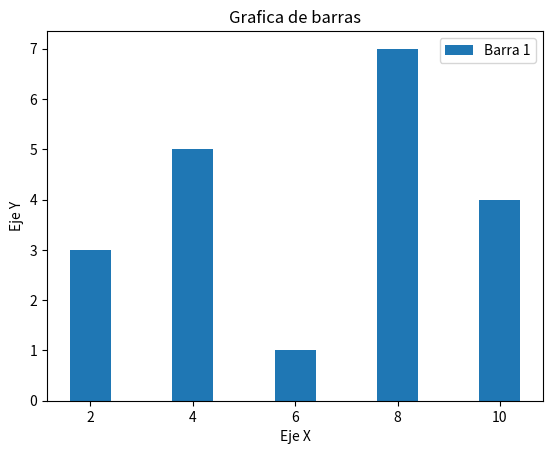

The matplotlib source for this figure:
import matplotlib.pyplot as plt
x1=[2,4,6,8,10]
y1=[3,5,1,7,4]

plt.bar(x1,y1,label='Barra 1')

plt.xlabel('Eje X')
plt.ylabel('Eje Y')
plt.title('Grafica de barras')
plt.legend()

plt.show()